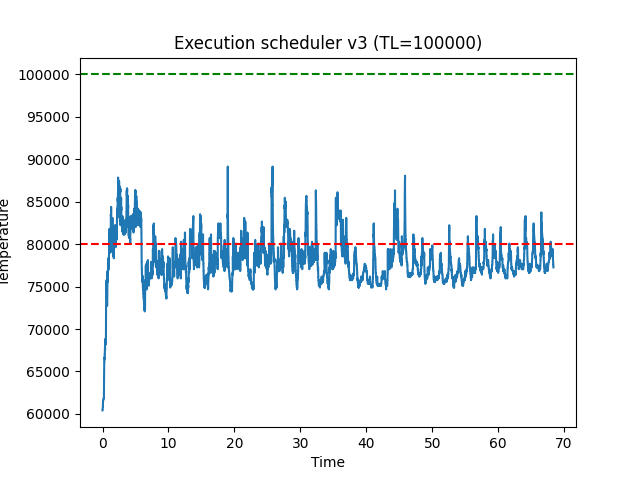

The table this chart was drawn from, first rows:
time, temp
0.0009552, 60416
0.002786, 60416
0.004044, 60416
0.005541, 60416
0.01054, 60416
0.01247, 60416
0.01396, 60416
0.01631, 60416
0.01789, 60416
0.01918, 60416
0.02044, 60416
0.02167, 60416
0.0229, 60632
0.02413, 60632
0.02537, 60632
0.0266, 60632
0.02783, 60632
0.02905, 60632
0.03027, 60632
0.03152, 60848
0.03283, 60848
0.03408, 60848
0.03531, 60848
0.03654, 60848
0.03775, 60848
0.03897, 60848
0.04027, 60848
0.04164, 60848
0.04291, 60848
0.04419, 60848
0.04547, 60848
0.04676, 60848
0.04803, 60848
0.04929, 60848
0.05055, 60848
0.0519, 60848
0.05348, 60848
0.05475, 60848
0.05601, 60848
0.05728, 61280
0.05855, 61280
0.05979, 61280
0.06104, 61280
0.06239, 61280
0.06363, 61280
0.06486, 61280
0.0661, 61496
0.06738, 61496
0.06866, 61496
0.06995, 61496
0.07122, 61496
0.07249, 61496
0.07376, 61496
0.075, 61496
0.07624, 61496
0.07911, 61496
0.08047, 61496
0.08172, 61496
0.08295, 61496
0.08422, 61496
... 55,766 more rows
